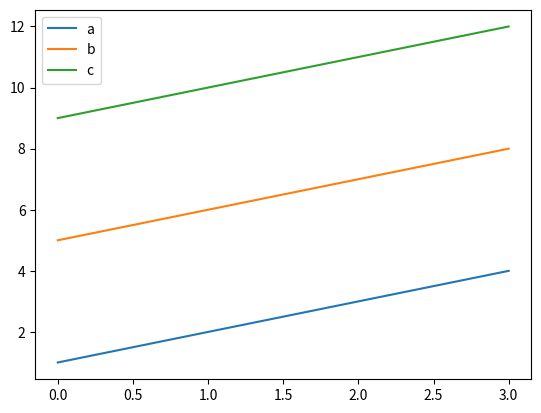

Recreate this plot in Python.
import pandas as pd
import matplotlib.pyplot as plt

info = pd.DataFrame({'a':[1,2,3,4], 'b':[5,6,7,8], 'c':[9,10,11,12]})
info.plot()
plt.show()